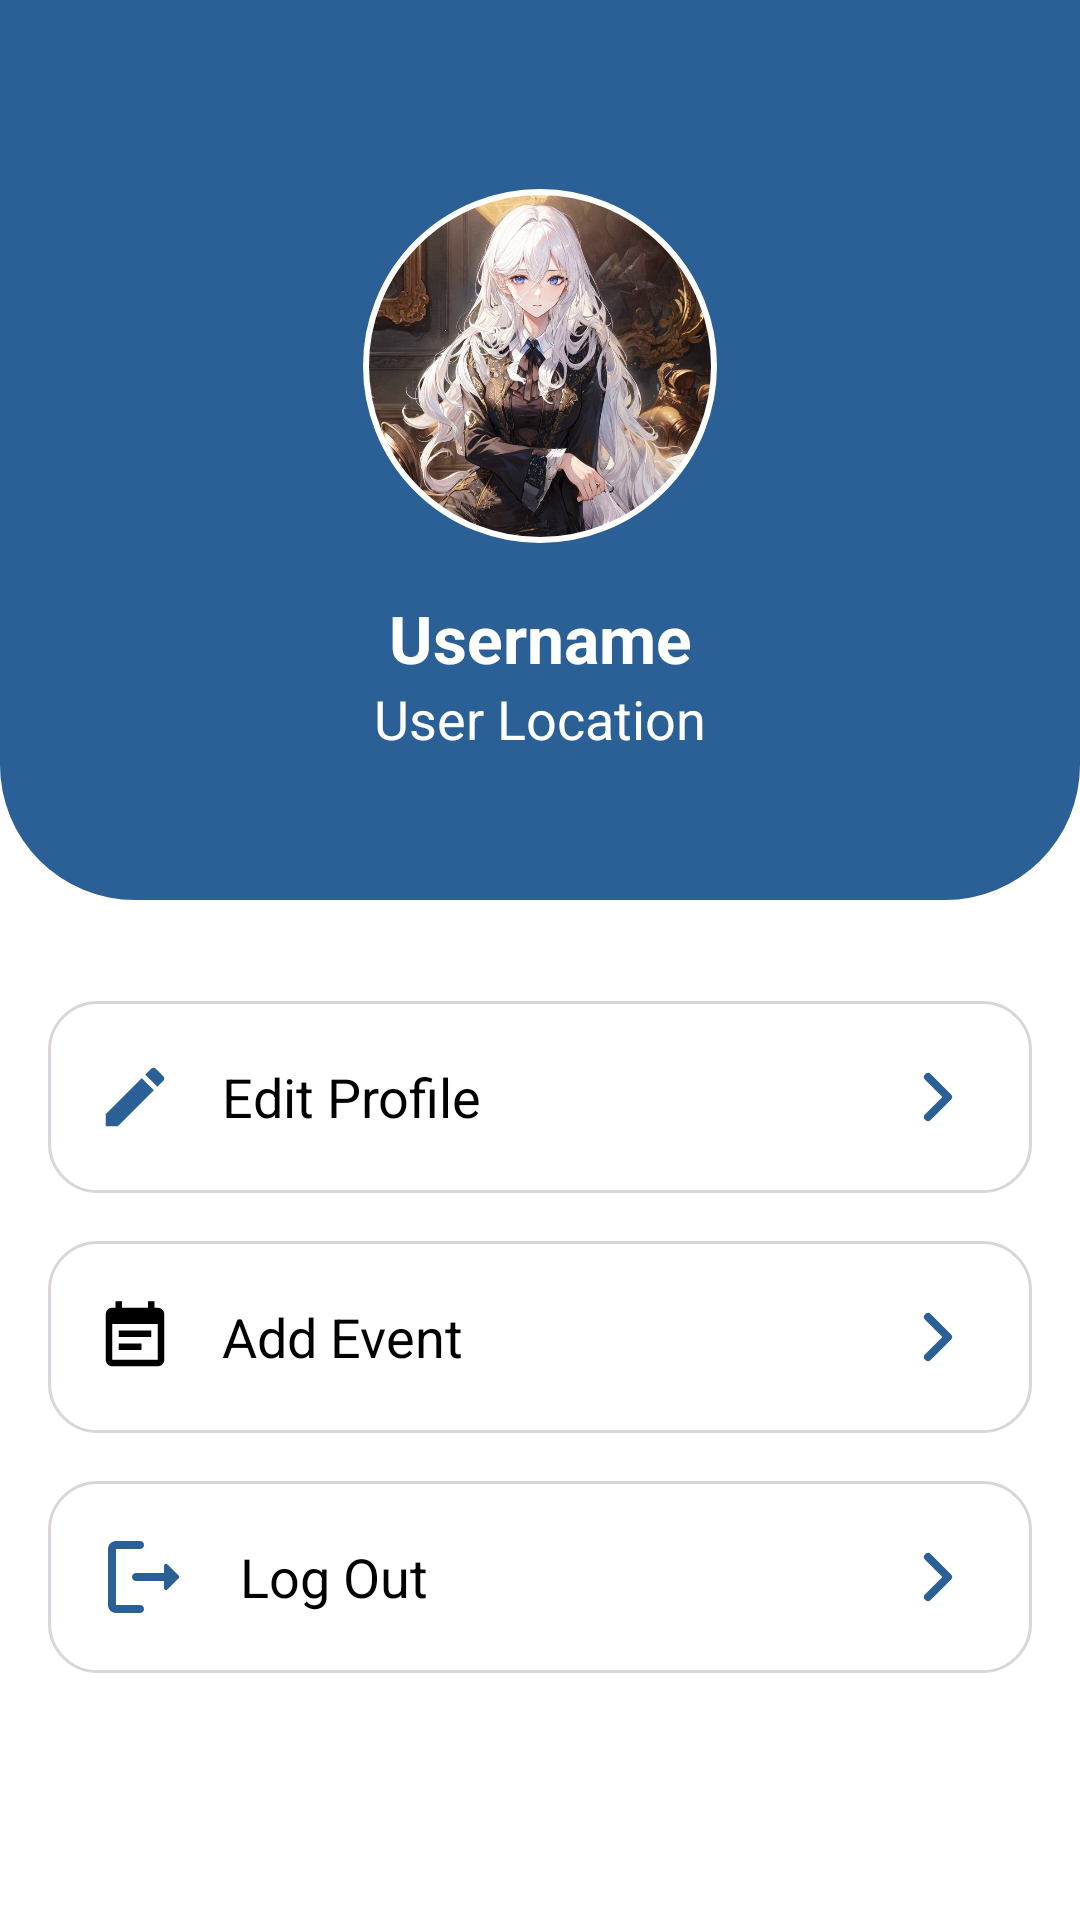

The Android layout XML behind this screen, and the referenced resources:
<!-- AndroidManifest.xml: application theme Theme.EventMatchmaker -->
<!-- res/layout/fragment_profile.xml -->
<?xml version="1.0" encoding="utf-8"?>
<ScrollView xmlns:android="http://schemas.android.com/apk/res/android"
    xmlns:app="http://schemas.android.com/apk/res-auto"
    xmlns:tools="http://schemas.android.com/tools"
    android:layout_width="match_parent"
    android:layout_height="match_parent"
    android:background="@color/screen"
    tools:context=".ui.profile.ProfileFragment">

    <androidx.constraintlayout.widget.ConstraintLayout
        android:layout_width="match_parent"
        android:layout_height="wrap_content">

        <com.google.android.material.imageview.ShapeableImageView
            android:id="@+id/ivTopContainer"
            android:layout_width="match_parent"
            android:layout_height="300dp"
            android:background="@color/dark_blue"
            app:layout_constraintTop_toTopOf="parent"
            app:layout_constraintEnd_toEndOf="parent"
            app:layout_constraintStart_toStartOf="parent"
            app:shapeAppearanceOverlay="@style/shape_radius_bottom_left"/>

        <com.google.android.material.imageview.ShapeableImageView
            android:id="@+id/ivPicture"
            android:layout_width="120dp"
            android:layout_height="120dp"
            app:strokeWidth="2dp"
            android:padding="2dp"
            android:layout_margin="62dp"
            app:strokeColor="@color/white"
            android:src="@drawable/animepic"
            app:layout_constraintTop_toTopOf="parent"
            app:layout_constraintEnd_toEndOf="parent"
            app:layout_constraintStart_toStartOf="parent"
            app:shapeAppearanceOverlay="@style/shape_circle"/>

        <TextView
            android:id="@+id/tvName"
            android:layout_width="wrap_content"
            android:layout_height="wrap_content"
            android:text="@string/username"
            android:textSize="22sp"
            android:textStyle="bold"
            android:layout_marginTop="16dp"
            android:textColor="@color/text_ii"
            app:layout_constraintEnd_toEndOf="parent"
            app:layout_constraintStart_toStartOf="parent"
            app:layout_constraintTop_toBottomOf="@id/ivPicture"/>

        <TextView
            android:id="@+id/tvLocation"
            android:layout_width="wrap_content"
            android:layout_height="wrap_content"
            android:text="@string/user_location"
            android:textSize="18sp"
            android:textColor="@color/text_ii"
            app:layout_constraintEnd_toEndOf="parent"
            app:layout_constraintStart_toStartOf="parent"
            app:layout_constraintTop_toBottomOf="@id/tvName"/>

        <EditText
            android:id="@+id/btnEditProfile"
            android:layout_width="match_parent"
            android:layout_height="wrap_content"
            android:hint="@string/edit_profile"
            android:padding="16dp"
            android:layout_marginTop="82dp"
            android:layout_marginHorizontal="16dp"
            android:drawableStart="@drawable/ic_edit"
            android:drawablePadding="16dp"
            android:textColorHint="@color/black"
            android:focusable="false"
            android:drawableEnd="@drawable/ic_arrow_right"
            android:background="@drawable/outlined_background"
            app:layout_constraintEnd_toEndOf="parent"
            app:layout_constraintStart_toStartOf="parent"
            app:layout_constraintTop_toBottomOf="@id/tvLocation"/>

        <EditText
            android:id="@+id/btnAddEvent"
            android:layout_width="match_parent"
            android:layout_height="wrap_content"
            android:hint="@string/add_event"
            android:padding="16dp"
            android:layout_marginTop="16dp"
            android:layout_marginHorizontal="16dp"
            android:drawableStart="@drawable/ic_add_event"
            android:drawablePadding="16dp"
            android:textColorHint="@color/black"
            android:focusable="false"
            android:drawableEnd="@drawable/ic_arrow_right"
            android:background="@drawable/outlined_background"
            app:layout_constraintEnd_toEndOf="parent"
            app:layout_constraintStart_toStartOf="parent"
            app:layout_constraintTop_toBottomOf="@id/btnEditProfile"/>

        <EditText
            android:id="@+id/btnLogOut"
            android:layout_width="match_parent"
            android:layout_height="wrap_content"
            android:hint="@string/log_out"
            android:padding="16dp"
            android:layout_marginTop="16dp"
            android:layout_marginHorizontal="16dp"
            android:drawableStart="@drawable/ic_logout"
            android:drawablePadding="16dp"
            android:textColorHint="@color/black"
            android:focusable="false"
            android:drawableEnd="@drawable/ic_arrow_right"
            android:background="@drawable/outlined_background"
            app:layout_constraintEnd_toEndOf="parent"
            app:layout_constraintStart_toStartOf="parent"
            app:layout_constraintTop_toBottomOf="@id/btnAddEvent"/>

        <ProgressBar
            android:id="@+id/progressBar"
            style="?android:attr/progressBarStyle"
            android:layout_width="wrap_content"
            android:layout_height="wrap_content"
            android:visibility="gone"
            app:layout_constraintBottom_toBottomOf="parent"
            app:layout_constraintEnd_toEndOf="parent"
            app:layout_constraintStart_toStartOf="parent"
            app:layout_constraintTop_toTopOf="parent"
            tools:visibility="visible" />
    </androidx.constraintlayout.widget.ConstraintLayout>
</ScrollView>
<!-- resources referenced by this layout -->
<resources>
  <color name="black">#FF000000</color>
  <color name="dark_blue">#2B6096</color>
  <color name="screen">#FFFFFF</color>
  <color name="text_ii">#FFFFFF</color>
  <color name="white">#FFFFFFFF</color>
  <!-- drawable ic_add_event (drawable) -->
  <vector android:autoMirrored="true" android:height="26dp"
      android:tint="#000000" android:viewportHeight="24"
      android:viewportWidth="24" android:width="26dp" xmlns:android="http://schemas.android.com/apk/res/android">
      <path android:fillColor="@android:color/white" android:pathData="M17,10L7,10v2h10v-2zM19,3h-1L18,1h-2v2L8,3L8,1L6,1v2L5,3c-1.11,0 -1.99,0.9 -1.99,2L3,19c0,1.1 0.89,2 2,2h14c1.1,0 2,-0.9 2,-2L21,5c0,-1.1 -0.9,-2 -2,-2zM19,19L5,19L5,8h14v11zM14,14L7,14v2h7v-2z"/>
  </vector>
  <!-- drawable ic_arrow_right (drawable) -->
  <vector xmlns:android="http://schemas.android.com/apk/res/android"
      android:width="32dp"
      android:height="32dp"
      android:viewportWidth="32"
      android:viewportHeight="32">
    <path
        android:pathData="M13.333,22.667L20,16L13.333,9.333"
        android:strokeLineJoin="round"
        android:strokeWidth="2.66667"
        android:fillColor="#00000000"
        android:strokeColor="#2B6096"
        android:strokeLineCap="round"/>
  </vector>
  <!-- drawable ic_edit (drawable) -->
  <vector xmlns:android="http://schemas.android.com/apk/res/android"
      android:width="26dp"
      android:height="26dp"
      android:viewportWidth="26"
      android:viewportHeight="26">
    <path
        android:pathData="M3.25,18.688V22.75H7.313L19.294,10.768L15.232,6.706L3.25,18.688ZM22.436,7.627C22.536,7.526 22.616,7.407 22.67,7.276C22.725,7.145 22.753,7.005 22.753,6.863C22.753,6.721 22.725,6.581 22.67,6.449C22.616,6.318 22.536,6.199 22.436,6.099L19.901,3.564C19.801,3.464 19.682,3.384 19.551,3.33C19.42,3.275 19.279,3.247 19.137,3.247C18.995,3.247 18.855,3.275 18.724,3.33C18.593,3.384 18.474,3.464 18.373,3.564L16.391,5.547L20.453,9.609L22.436,7.627Z"
        android:fillColor="#2B6096"/>
  </vector>
  <!-- drawable outlined_background (drawable) -->
  <?xml version="1.0" encoding="utf-8"?>
  <shape xmlns:android="http://schemas.android.com/apk/res/android"
      android:shape="rectangle">
      <corners android:radius="16dp"/>
      <stroke android:width="1dp"
          android:color="#DAD5DA"/>
  </shape>
  <string name="add_event">Add Event</string>
  <string name="edit_profile">Edit Profile</string>
  <string name="log_out">Log Out</string>
  <string name="user_location">User Location</string>
  <string name="username">Username</string>
  <style name="shape_circle">
          <item name="cornerSize">50%</item>
          <item name="cornerFamily">rounded</item>
      </style>
  <style name="shape_radius_bottom_left">
          <item name="cornerSizeBottomLeft">15%</item>
          <item name="cornerSizeBottomRight">15%</item>
          <item name="cornerFamily">rounded</item>
      </style>
  <style name="Theme.EventMatchmaker" parent="Base.Theme.EventMatchmaker" />
  <style name="Base.Theme.EventMatchmaker" parent="Theme.Material3.DayNight.NoActionBar">
          
          
      </style>
</resources>
